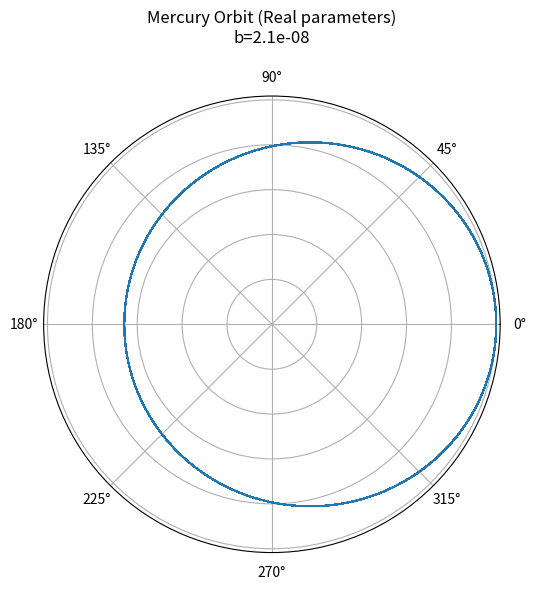
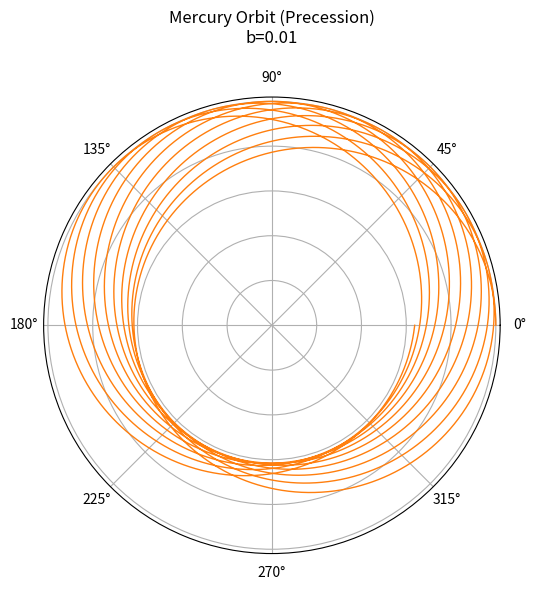
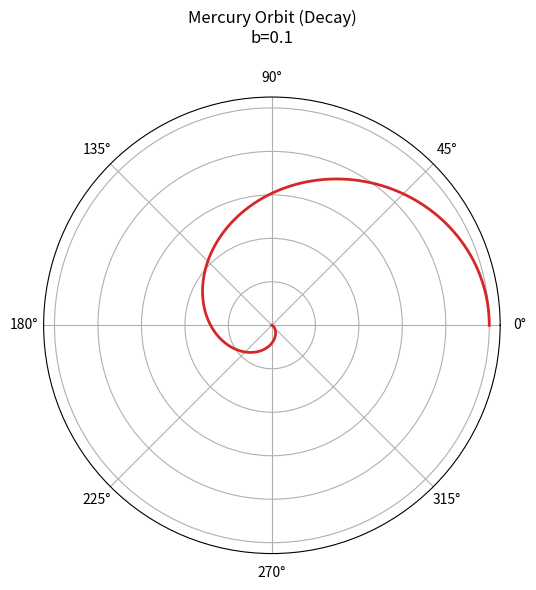

These figures' Python source, in order:
import matplotlib.pyplot as plt
import numpy as np
from scipy.integrate import solve_ivp

G = 6.674e-11
M = 1.99e30
r0 = 6.98e10
v0 = 38.86e3
c = 3e8

a_real = (G * M) / (v0**2 * r0)
b_real = (G * M) / (c**2 * r0)

print(f"Calculated a: {a_real:.4f}")
print(f"Calculated b: {b_real:.4e}")


def orbit_ode(theta, y, a, b):
    w = y[0]
    dw = y[1]
    d2w = a - w + 3 * b * (w**2)
    return [dw, d2w]


def solve_and_plot(filename, a_val, b_val, theta_max, title, color="tab:blue"):
    y0 = [1.0, 0.0]

    t_eval = np.linspace(0, theta_max, 10000)

    sol = solve_ivp(
        lambda t, y: orbit_ode(t, y, a_val, b_val),
        (0, theta_max),
        y0,
        t_eval=t_eval,
        rtol=1e-9,
        atol=1e-9,
    )

    theta = sol.t
    w = sol.y[0]
    r_norm = 1.0 / w

    plt.figure(figsize=(6, 6))
    ax = plt.subplot(111, projection="polar")

    lw = 2.0 if theta_max < 30 else 1.0

    ax.plot(theta, r_norm, color=color, linewidth=lw)
    ax.set_title(title, pad=20)

    ax.set_yticklabels([])
    ax.grid(True)

    plt.tight_layout()
    plt.savefig(filename, format="svg")
    plt.close()
    print(f"Saved {filename}")


solve_and_plot(
    "03.svg",
    a_real,
    b_real,
    200 * np.pi,
    f"Mercury Orbit (Real parameters)\nb={b_real:.1e}",
)

solve_and_plot(
    "04.svg",
    a_real,
    0.01,
    20 * np.pi,
    "Mercury Orbit (Precession)\nb=0.01",
    color="tab:orange",
)

solve_and_plot(
    "05.svg", a_real, 0.1, 2 * np.pi, "Mercury Orbit (Decay)\nb=0.1", color="tab:red"
)
